6-way image classification set "neural-convolutional-red-lemon" from GitHub (spacecodee/neural-convolutional-red-lemon); label vocabulary: Phyllocnistis citrella citrus leafminer, aphid, Mycosphaerella citri greasy spot, Planococcus citri citrus mealybug, pulgones, Tetranychus urticae spider mite.

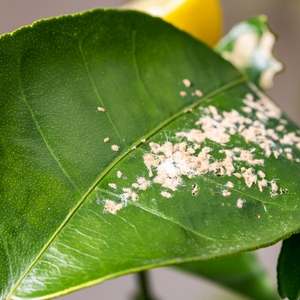
Label: Planococcus citri citrus mealybug

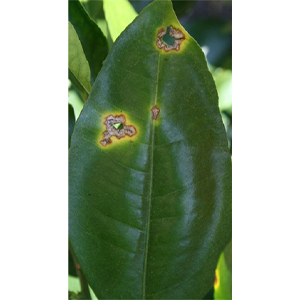
Label: Mycosphaerella citri greasy spot

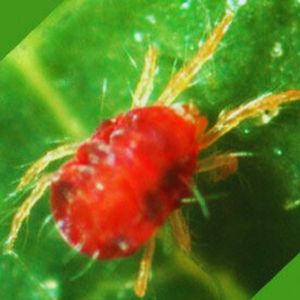
Label: Tetranychus urticae spider mite

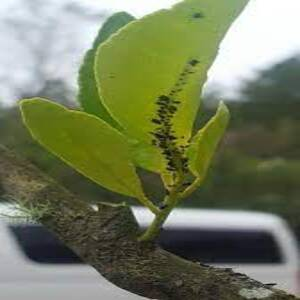
Label: pulgones

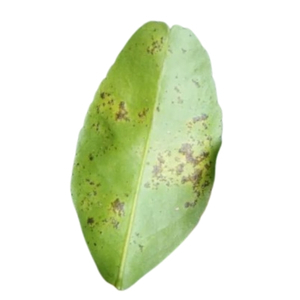
Label: aphid

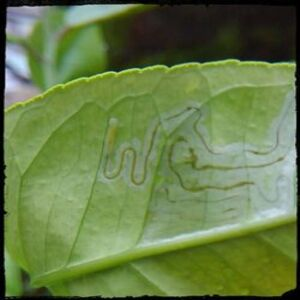
Label: Phyllocnistis citrella citrus leafminer
